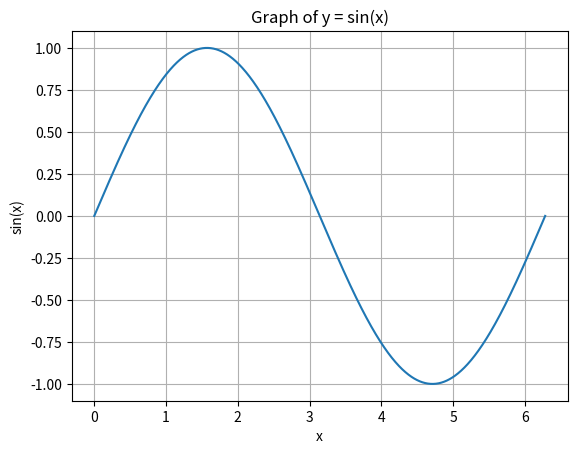

Generate this figure with matplotlib:
# filename: sinx_plot.py
import matplotlib.pyplot as plt
import numpy as np

x = np.linspace(0, 2*np.pi, 1000)
y = np.sin(x)

plt.plot(x, y)
plt.xlabel('x')
plt.ylabel('sin(x)')
plt.title('Graph of y = sin(x)')
plt.grid(True)
plt.savefig('sinx.png')
plt.show()
